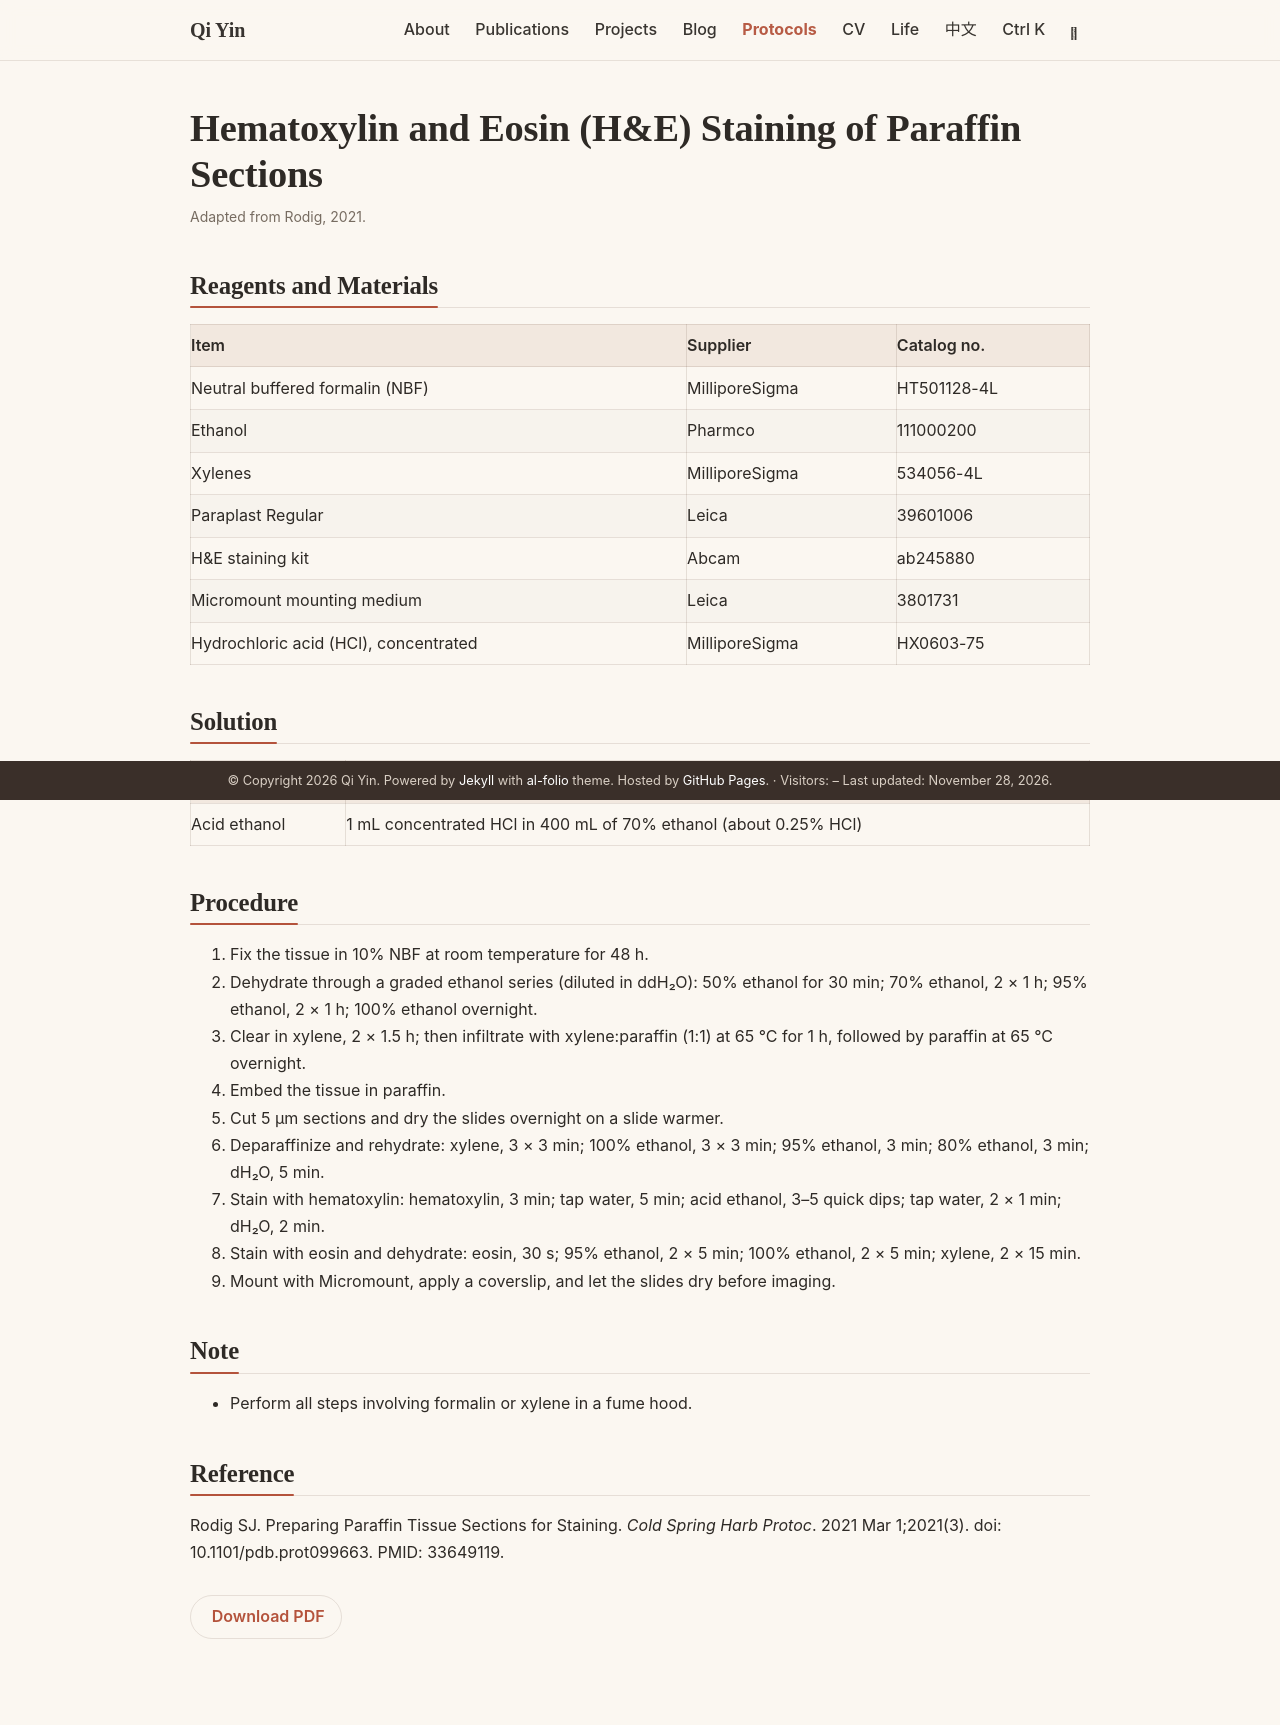

repository: Q248/Q248.github.io · page: protocols/he-staining/index.html · generator: jekyll

---
layout: page
title: Hematoxylin and Eosin (H&E) Staining of Paraffin Sections
permalink: /protocols/he-staining/
description: Adapted from Rodig, 2021.
---

<div class="qy-proto" markdown="1">

## Reagents and Materials

| Item | Supplier | Catalog no. |
| --- | --- | --- |
| Neutral buffered formalin (NBF) | MilliporeSigma | HT501128-4L |
| Ethanol | Pharmco | 111000200 |
| Xylenes | MilliporeSigma | 534056-4L |
| Paraplast Regular | Leica | 39601006 |
| H&E staining kit | Abcam | ab245880 |
| Micromount mounting medium | Leica | 3801731 |
| Hydrochloric acid (HCl), concentrated | MilliporeSigma | HX0603-75 |

## Solution

| Solution | Composition |
| --- | --- |
| Acid ethanol | 1 mL concentrated HCl in 400 mL of 70% ethanol (about 0.25% HCl) |

## Procedure

1. Fix the tissue in 10% NBF at room temperature for 48 h.
2. Dehydrate through a graded ethanol series (diluted in ddH₂O): 50% ethanol for 30 min; 70% ethanol, 2 × 1 h; 95% ethanol, 2 × 1 h; 100% ethanol overnight.
3. Clear in xylene, 2 × 1.5 h; then infiltrate with xylene:paraffin (1:1) at 65 °C for 1 h, followed by paraffin at 65 °C overnight.
4. Embed the tissue in paraffin.
5. Cut 5 µm sections and dry the slides overnight on a slide warmer.
6. Deparaffinize and rehydrate: xylene, 3 × 3 min; 100% ethanol, 3 × 3 min; 95% ethanol, 3 min; 80% ethanol, 3 min; dH₂O, 5 min.
7. Stain with hematoxylin: hematoxylin, 3 min; tap water, 5 min; acid ethanol, 3–5 quick dips; tap water, 2 × 1 min; dH₂O, 2 min.
8. Stain with eosin and dehydrate: eosin, 30 s; 95% ethanol, 2 × 5 min; 100% ethanol, 2 × 5 min; xylene, 2 × 15 min.
9. Mount with Micromount, apply a coverslip, and let the slides dry before imaging.

## Note

- Perform all steps involving formalin or xylene in a fume hood.

## Reference

Rodig SJ. Preparing Paraffin Tissue Sections for Staining. *Cold Spring Harb Protoc*. 2021 Mar 1;2021(3). doi: 10.1101/pdb.prot099663. PMID: 33649119.

<p class="qy-proto-download"><a href="/assets/pdf/protocols/he-staining.pdf" download><i class="fa-solid fa-file-pdf"></i> Download PDF</a></p>

</div>
